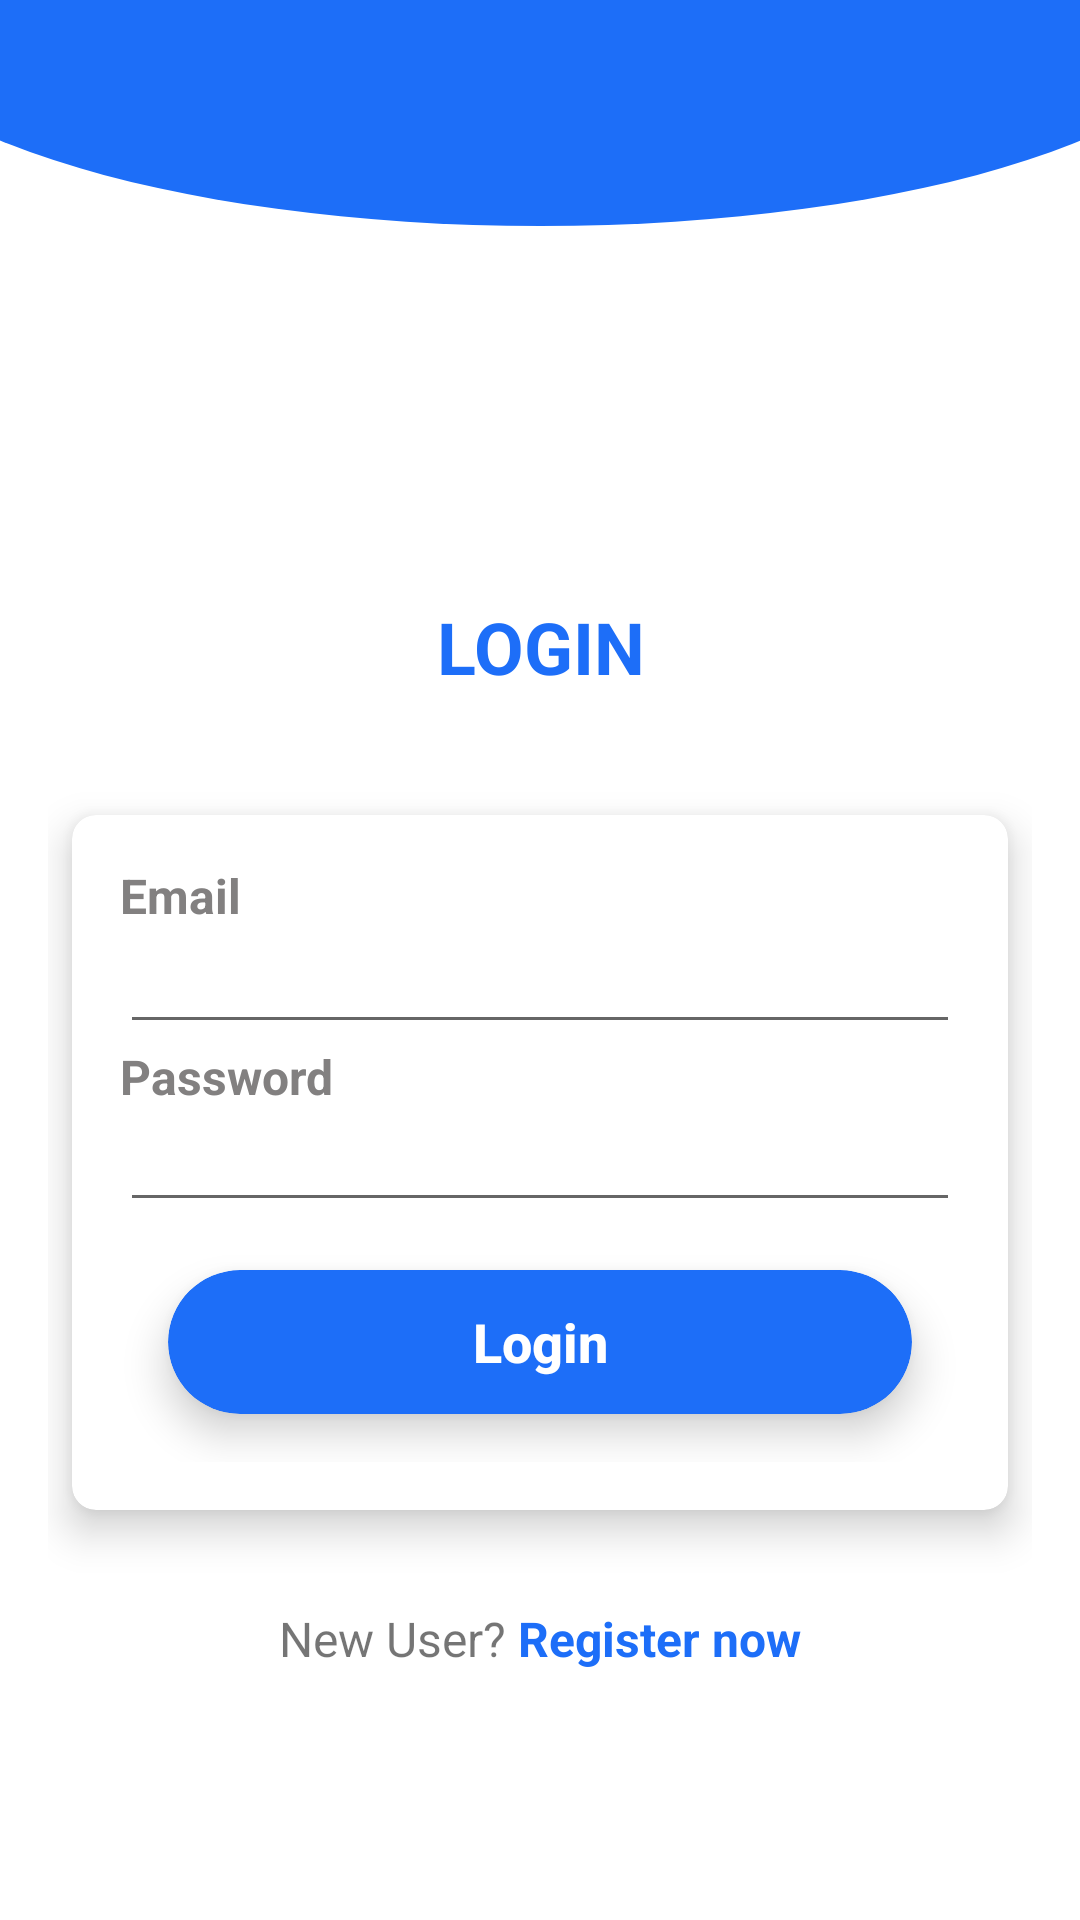

The Android layout XML behind this screen, and the referenced resources:
<!-- AndroidManifest.xml: application theme Theme.AmarHisabDemo -->
<!-- res/layout/activity_login.xml -->
<?xml version="1.0" encoding="utf-8"?>
<androidx.constraintlayout.widget.ConstraintLayout xmlns:android="http://schemas.android.com/apk/res/android"
    xmlns:app="http://schemas.android.com/apk/res-auto"
    xmlns:tools="http://schemas.android.com/tools"
    android:layout_width="match_parent"
    android:layout_height="match_parent"
    android:background="@color/white"
    tools:context=".Login">

    <ImageView
        android:id="@+id/top_curve"
        android:layout_width="match_parent"
        android:layout_height="150dp"
        android:layout_gravity="center_horizontal"
        android:layout_marginStart="-50dp"
        android:layout_marginLeft="-50dp"
        android:layout_marginEnd="-50dp"
        android:layout_marginRight="-50dp"
        android:src="@drawable/top_shape"
        app:layout_constraintBottom_toTopOf="parent"
        app:layout_constraintEnd_toEndOf="parent"
        app:layout_constraintHorizontal_bias="0.0"
        app:layout_constraintStart_toStartOf="parent"
        app:layout_constraintTop_toTopOf="parent" />

    <ScrollView
        android:layout_width="match_parent"
        android:layout_height="wrap_content"
        android:layout_marginTop="16dp"
        app:layout_constraintBottom_toBottomOf="parent"
        app:layout_constraintEnd_toEndOf="parent"
        app:layout_constraintStart_toStartOf="parent"
        app:layout_constraintTop_toTopOf="parent">

        <LinearLayout
            android:layout_width="match_parent"
            android:layout_height="wrap_content"
            android:layout_gravity="center"
            android:layout_marginLeft="16dp"
            android:layout_marginRight="16dp"
            android:gravity="center"
            android:orientation="vertical">


            <TextView
                android:id="@+id/logo"
                android:layout_width="200dp"
                android:layout_height="100dp"
                android:background="@drawable/amarhisab"
                android:layout_gravity="center_horizontal"
                android:gravity="center"
                android:padding="8dp"
                android:textColor="@color/colorPrimary"
                android:textSize="40sp"
                android:textStyle="bold" />

            <TextView
                android:id="@+id/login_text"
                android:layout_width="wrap_content"
                android:layout_height="wrap_content"
                android:layout_gravity="center_horizontal"
                android:gravity="center"
                android:padding="8dp"
                android:text="LOGIN"
                android:textColor="@color/toolbar_top"
                android:textSize="24sp"
                android:textStyle="bold" />

            <androidx.cardview.widget.CardView
                android:layout_width="wrap_content"
                android:layout_height="wrap_content"
                android:layout_marginLeft="8dp"
                android:layout_marginTop="32dp"
                android:layout_marginRight="8dp"
                android:layout_marginBottom="8dp"
                app:cardCornerRadius="8dp"
                app:cardElevation="8dp">

                <LinearLayout
                    android:layout_width="wrap_content"
                    android:layout_height="wrap_content"
                    android:orientation="vertical"
                    android:padding="16dp"
                    android:paddingTop="8dp">

                    <TextView
                        android:id="@+id/email_text"
                        android:layout_width="wrap_content"
                        android:layout_height="wrap_content"
                        android:text="Email"
                        android:textColor="@color/grey"
                        android:textSize="16sp"
                        android:textStyle="bold" />

                    <EditText
                        android:id="@+id/email"
                        android:layout_width="match_parent"
                        android:layout_height="wrap_content"
                        android:ems="15"
                        android:inputType="textEmailAddress"
                        android:textSize="16sp" />

                    <TextView
                        android:id="@+id/password_text"
                        android:layout_width="wrap_content"
                        android:layout_height="wrap_content"
                        android:layout_gravity="left"
                        android:text="Password"
                        android:textColor="@color/grey"
                        android:textSize="16sp"
                        android:textStyle="bold" />

                    <EditText
                        android:id="@+id/password"
                        android:layout_width="match_parent"
                        android:layout_height="wrap_content"
                        android:ems="15"
                        android:inputType="textPassword"
                        android:padding="8dp"
                        android:textSize="16sp" />

                    <androidx.cardview.widget.CardView
                        android:id="@+id/login_card"
                        android:layout_width="wrap_content"
                        android:layout_height="wrap_content"
                        android:layout_gravity="center_horizontal"
                        android:layout_margin="16dp"
                        app:cardBackgroundColor="@color/toolbar_top"
                        app:cardCornerRadius="24dp"
                        app:cardElevation="8dp">

                        <Button
                            android:id="@+id/login_button"
                            android:layout_width="match_parent"
                            android:layout_height="match_parent"
                            android:background="@drawable/ripple_white"
                            android:ems="15"
                            android:onClick="loginButton"
                            android:text="Login"
                            android:textAllCaps="false"
                            android:textColor="@color/white"
                            android:textSize="18sp"
                            android:textStyle="bold" />
                    </androidx.cardview.widget.CardView>
                </LinearLayout>
            </androidx.cardview.widget.CardView>

            <LinearLayout
                android:id="@+id/new_user_text"
                android:layout_width="match_parent"
                android:layout_height="wrap_content"
                android:layout_marginTop="16dp"
                android:gravity="center"
                android:orientation="horizontal"
                android:padding="8dp">

                <TextView
                    android:layout_width="wrap_content"
                    android:layout_height="wrap_content"
                    android:text="New User? "
                    android:textSize="16sp" />

                <TextView
                    android:layout_width="wrap_content"
                    android:layout_height="wrap_content"
                    android:background="?attr/selectableItemBackgroundBorderless"
                    android:onClick="register"
                    android:text="Register now"
                    android:textColor="@color/toolbar_top"
                    android:textSize="16sp"
                    android:textStyle="bold" />
            </LinearLayout>
        </LinearLayout>
    </ScrollView>

</androidx.constraintlayout.widget.ConstraintLayout>
<!-- resources referenced by this layout -->
<resources>
  <color name="colorPrimary">#008577</color>
  <color name="grey">#828080</color>
  <color name="toolbar_top">#1D6EF8</color>
  <color name="white">#FFFFFFFF</color>
  <!-- drawable top_shape (drawable) -->
  <?xml version="1.0" encoding="utf-8"?>
  <shape xmlns:android="http://schemas.android.com/apk/res/android"
      android:shape="oval">
      <solid android:color="@color/toolbar_top"/>
  </shape>
  <style name="Theme.AmarHisabDemo" parent="Theme.MaterialComponents.DayNight.NoActionBar">
          
          <item name="colorPrimary">@color/purple_500</item>
          <item name="colorPrimaryVariant">@color/toolbar_top</item>
          <item name="colorOnPrimary">@color/white</item>
          
          <item name="colorSecondary">@color/teal_200</item>
          <item name="colorSecondaryVariant">@color/teal_700</item>
          <item name="colorOnSecondary">@color/black</item>
          
          <item name="android:statusBarColor" tools:targetApi="l">?attr/colorPrimaryVariant</item>
          
      </style>
  <color name="purple_500">#FF6200EE</color>
  <color name="teal_200">#FF03DAC5</color>
  <color name="teal_700">#FF018786</color>
  <color name="black">#FF000000</color>
</resources>
